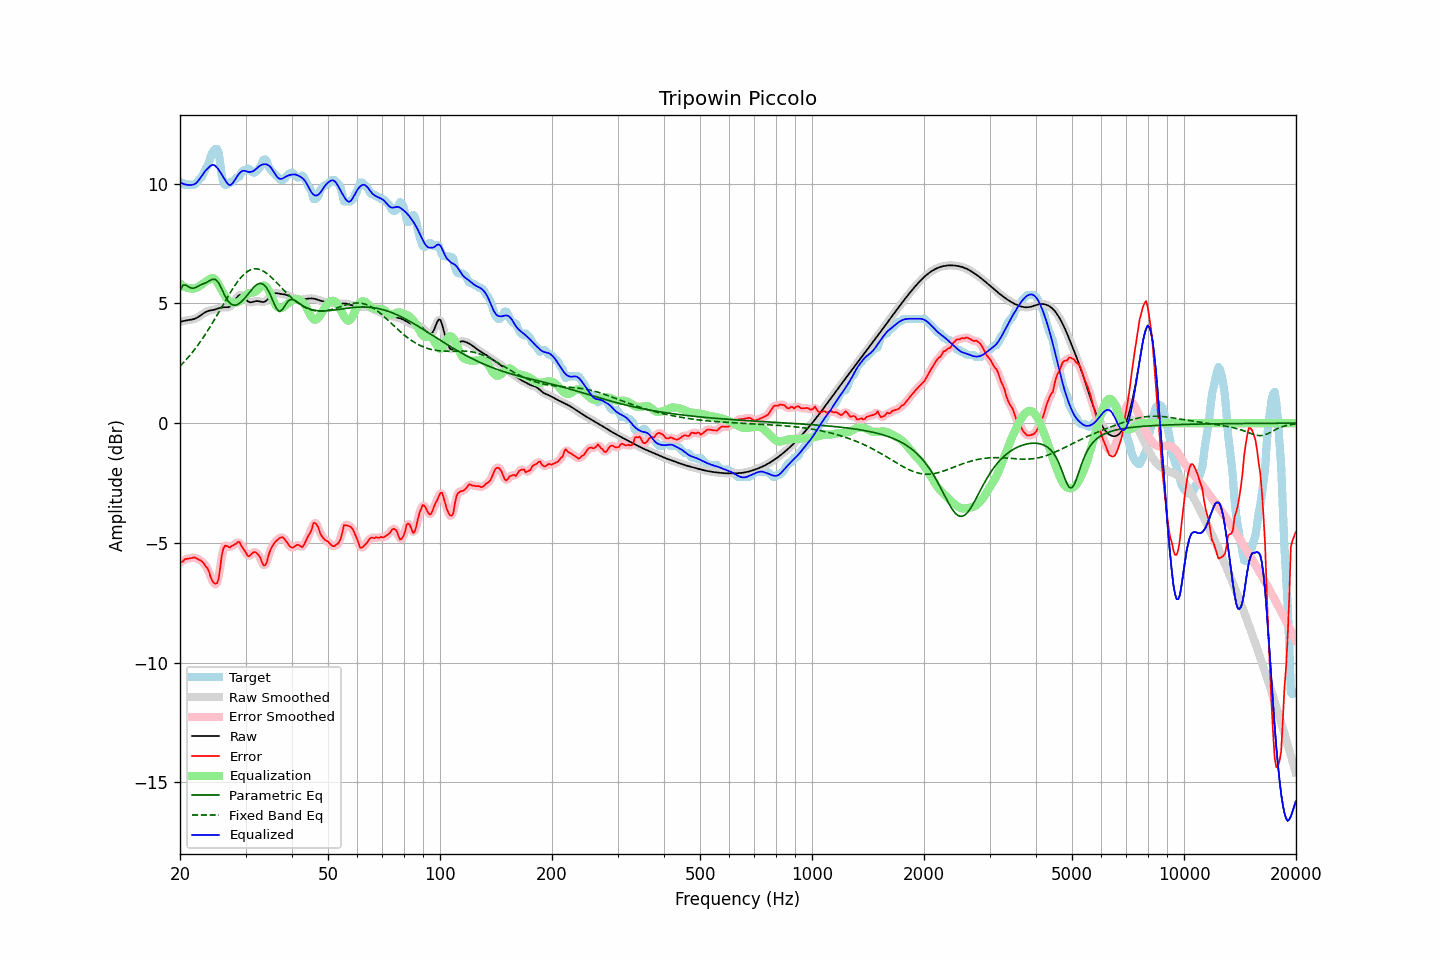

The file beside this chart, header and first rows:
frequency, raw, error, smoothed, error_smoothed, equalization, parametric_eq, fixed_band_eq, equalized_raw, equalized_smoothed, target
20.00, 4.24, -5.79, 4.24, -5.81, 5.83, 5.54, 2.38, 10.06, 10.06, 10.02
20.20, 4.25, -5.81, 4.25, -5.77, 5.77, 5.65, 2.45, 10.02, 10.02, 10.06
20.40, 4.26, -5.76, 4.26, -5.74, 5.73, 5.77, 2.52, 9.99, 9.99, 10.02
20.61, 4.28, -5.68, 4.28, -5.70, 5.69, 5.76, 2.59, 9.97, 9.97, 9.96
20.81, 4.29, -5.66, 4.29, -5.67, 5.66, 5.75, 2.66, 9.96, 9.95, 9.96
21.02, 4.30, -5.65, 4.30, -5.65, 5.64, 5.71, 2.74, 9.95, 9.94, 9.96
21.23, 4.31, -5.64, 4.31, -5.64, 5.63, 5.67, 2.82, 9.94, 9.94, 9.96
21.44, 4.32, -5.63, 4.32, -5.63, 5.62, 5.65, 2.90, 9.95, 9.95, 9.96
21.66, 4.34, -5.62, 4.34, -5.61, 5.62, 5.63, 2.98, 9.96, 9.96, 9.96
21.87, 4.36, -5.60, 4.36, -5.62, 5.62, 5.65, 3.07, 9.98, 9.98, 9.96
22.09, 4.38, -5.64, 4.38, -5.64, 5.64, 5.67, 3.16, 10.03, 10.03, 10.02
22.31, 4.42, -5.67, 4.42, -5.67, 5.67, 5.71, 3.25, 10.09, 10.09, 10.09
22.54, 4.46, -5.71, 4.46, -5.70, 5.72, 5.75, 3.34, 10.18, 10.18, 10.17
22.76, 4.51, -5.73, 4.51, -5.74, 5.76, 5.78, 3.44, 10.27, 10.27, 10.24
22.99, 4.56, -5.79, 4.56, -5.80, 5.82, 5.81, 3.53, 10.38, 10.37, 10.35
23.22, 4.60, -5.86, 4.60, -5.87, 5.87, 5.83, 3.63, 10.47, 10.47, 10.47
23.45, 4.64, -5.98, 4.64, -5.95, 5.91, 5.86, 3.74, 10.56, 10.55, 10.62
23.69, 4.67, -6.05, 4.67, -6.07, 5.95, 5.89, 3.84, 10.62, 10.62, 10.72
23.92, 4.69, -6.19, 4.69, -6.22, 6.00, 5.93, 3.95, 10.69, 10.69, 10.88
24.16, 4.71, -6.41, 4.71, -6.39, 6.04, 5.97, 4.06, 10.75, 10.75, 11.12
24.40, 4.72, -6.57, 4.72, -6.55, 6.06, 6.00, 4.16, 10.78, 10.78, 11.29
24.65, 4.73, -6.66, 4.73, -6.67, 6.05, 6.01, 4.28, 10.78, 10.78, 11.39
24.89, 4.75, -6.70, 4.75, -6.73, 5.99, 6.00, 4.39, 10.74, 10.74, 11.45
25.14, 4.77, -6.68, 4.77, -6.66, 5.90, 5.94, 4.50, 10.67, 10.67, 11.46
25.39, 4.80, -6.50, 4.80, -6.41, 5.79, 5.86, 4.62, 10.59, 10.59, 11.30
25.65, 4.82, -6.04, 4.82, -6.02, 5.67, 5.73, 4.74, 10.49, 10.49, 10.86
25.91, 4.83, -5.51, 4.83, -5.59, 5.55, 5.60, 4.85, 10.38, 10.38, 10.34
26.16, 4.84, -5.23, 4.84, -5.26, 5.43, 5.45, 4.97, 10.27, 10.27, 10.07
26.43, 4.84, -5.12, 4.84, -5.12, 5.32, 5.31, 5.08, 10.15, 10.15, 9.96
26.69, 4.84, -5.12, 4.84, -5.12, 5.22, 5.20, 5.20, 10.05, 10.05, 9.96
26.96, 4.84, -5.15, 4.84, -5.14, 5.13, 5.09, 5.31, 9.97, 9.97, 10.00
27.23, 4.87, -5.19, 4.87, -5.16, 5.07, 5.02, 5.42, 9.94, 9.94, 10.06
27.50, 4.92, -5.13, 4.93, -5.15, 5.04, 4.96, 5.53, 9.97, 9.97, 10.06
27.77, 5.01, -5.10, 5.01, -5.11, 5.03, 4.94, 5.63, 10.04, 10.04, 10.11
28.05, 5.11, -5.06, 5.11, -5.06, 5.03, 4.92, 5.74, 10.14, 10.14, 10.17
28.33, 5.21, -5.03, 5.21, -5.00, 5.04, 4.94, 5.83, 10.25, 10.25, 10.24
28.62, 5.30, -4.96, 5.29, -4.98, 5.05, 4.96, 5.93, 10.35, 10.34, 10.26
28.90, 5.35, -4.96, 5.34, -5.00, 5.09, 5.01, 6.01, 10.44, 10.43, 10.31
29.19, 5.35, -5.10, 5.35, -5.07, 5.14, 5.06, 6.09, 10.49, 10.49, 10.45
29.48, 5.33, -5.20, 5.32, -5.18, 5.21, 5.13, 6.16, 10.54, 10.53, 10.53
29.78, 5.25, -5.30, 5.25, -5.31, 5.28, 5.20, 6.23, 10.54, 10.54, 10.56
30.08, 5.18, -5.40, 5.18, -5.42, 5.35, 5.28, 6.28, 10.53, 10.53, 10.57
30.38, 5.10, -5.53, 5.11, -5.50, 5.40, 5.36, 6.34, 10.50, 10.51, 10.63
30.68, 5.05, -5.56, 5.06, -5.53, 5.43, 5.45, 6.37, 10.49, 10.49, 10.61
30.99, 5.05, -5.49, 5.05, -5.50, 5.45, 5.53, 6.41, 10.49, 10.49, 10.54
31.30, 5.06, -5.42, 5.05, -5.43, 5.45, 5.61, 6.43, 10.51, 10.51, 10.48
31.61, 5.07, -5.38, 5.07, -5.39, 5.47, 5.68, 6.44, 10.54, 10.54, 10.46
31.93, 5.09, -5.39, 5.09, -5.39, 5.50, 5.74, 6.44, 10.60, 10.59, 10.48
32.24, 5.10, -5.45, 5.10, -5.44, 5.56, 5.79, 6.44, 10.65, 10.65, 10.54
32.57, 5.09, -5.52, 5.09, -5.52, 5.62, 5.82, 6.43, 10.71, 10.71, 10.61
32.89, 5.08, -5.63, 5.08, -5.66, 5.69, 5.84, 6.41, 10.76, 10.76, 10.70
33.22, 5.06, -5.80, 5.06, -5.80, 5.73, 5.82, 6.38, 10.80, 10.80, 10.86
33.55, 5.06, -5.94, 5.07, -5.91, 5.75, 5.79, 6.34, 10.81, 10.81, 11.00
33.89, 5.09, -5.93, 5.09, -5.91, 5.73, 5.72, 6.30, 10.81, 10.82, 11.02
34.23, 5.13, -5.80, 5.14, -5.77, 5.67, 5.64, 6.25, 10.80, 10.80, 10.94
34.57, 5.20, -5.53, 5.20, -5.57, 5.57, 5.52, 6.20, 10.77, 10.77, 10.73
34.92, 5.28, -5.33, 5.28, -5.36, 5.44, 5.39, 6.14, 10.72, 10.71, 10.61
35.27, 5.35, -5.20, 5.35, -5.19, 5.29, 5.23, 6.08, 10.63, 10.63, 10.54
35.62, 5.40, -5.07, 5.40, -5.07, 5.13, 5.08, 6.01, 10.53, 10.53, 10.47
35.97, 5.43, -4.97, 5.42, -4.98, 4.99, 4.92, 5.95, 10.42, 10.42, 10.40
... 635 more rows
